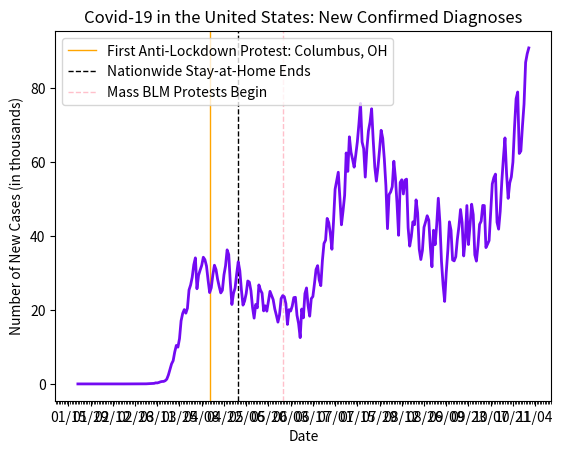

The matplotlib source for this figure:
import datetime as dt
import matplotlib.pyplot as plt
import matplotlib.dates as mdates
import matplotlib.ticker as ticker
from matplotlib.dates import MO, TU, WE, TH, FR, SA, SU

dates = ['1/21/2020', '1/22/2020', '1/23/2020', '1/24/2020', '1/25/2020', '1/26/2020', '1/27/2020', '1/28/2020', '1/29/2020', '1/30/2020', '1/31/2020', '2/1/2020', '2/2/2020', '2/3/2020', '2/4/2020', '2/5/2020', '2/6/2020', '2/7/2020', '2/8/2020', '2/9/2020', '2/10/2020', '2/11/2020', '2/12/2020', '2/13/2020', '2/14/2020', '2/15/2020', '2/16/2020', '2/17/2020', '2/18/2020', '2/19/2020', '2/20/2020', '2/21/2020', '2/22/2020', '2/23/2020', '2/24/2020', '2/25/2020', '2/26/2020', '2/27/2020', '2/28/2020', '2/29/2020', '3/1/2020', '3/2/2020', '3/3/2020', '3/4/2020', '3/5/2020', '3/6/2020', '3/7/2020', '3/8/2020', '3/9/2020', '3/10/2020', '3/11/2020', '3/12/2020', '3/13/2020', '3/14/2020', '3/15/2020', '3/16/2020', '3/17/2020', '3/18/2020', '3/19/2020', '3/20/2020', '3/21/2020', '3/22/2020', '3/23/2020', '3/24/2020', '3/25/2020', '3/26/2020', '3/27/2020', '3/28/2020', '3/29/2020', '3/30/2020', '3/31/2020', '4/1/2020', '4/2/2020', '4/3/2020', '4/4/2020', '4/5/2020', '4/6/2020', '4/7/2020', '4/8/2020', '4/9/2020', '4/10/2020', '4/11/2020', '4/12/2020', '4/13/2020', '4/14/2020', '4/15/2020', '4/16/2020', '4/17/2020', '4/18/2020', '4/19/2020', '4/20/2020', '4/21/2020', '4/22/2020', '4/23/2020', '4/24/2020', '4/25/2020', '4/26/2020', '4/27/2020', '4/28/2020', '4/29/2020', '4/30/2020', '5/1/2020', '5/2/2020', '5/3/2020', '5/4/2020', '5/5/2020', '5/6/2020', '5/7/2020', '5/8/2020', '5/9/2020', '5/10/2020', '5/11/2020', '5/12/2020', '5/13/2020', '5/14/2020', '5/15/2020', '5/16/2020', '5/17/2020', '5/18/2020', '5/19/2020', '5/20/2020', '5/21/2020', '5/22/2020', '5/23/2020', '5/24/2020', '5/25/2020', '5/26/2020', '5/27/2020', '5/28/2020', '5/29/2020', '5/30/2020', '5/31/2020', '6/1/2020', '6/2/2020', '6/3/2020', '6/4/2020', '6/5/2020', '6/6/2020', '6/7/2020', '6/8/2020', '6/9/2020', '6/10/2020', '6/11/2020', '6/12/2020', '6/13/2020',
         '6/14/2020', '6/15/2020', '6/16/2020', '6/17/2020', '6/18/2020', '6/19/2020', '6/20/2020', '6/21/2020', '6/22/2020', '6/23/2020', '6/24/2020', '6/25/2020', '6/26/2020', '6/27/2020', '6/28/2020', '6/29/2020', '6/30/2020', '7/01/2020', '7/02/2020', '7/03/2020', '7/04/2020', '7/05/2020', '7/06/2020', '7/07/2020', '7/08/2020', '7/09/2020', '7/10/2020', '7/11/2020', '7/12/2020', '7/13/2020', '7/14/2020', '7/15/2020', '7/16/2020', '7/17/2020', '7/18/2020', '7/19/2020', '7/20/2020', '7/21/2020', '7/22/2020', '7/23/2020', '7/24/2020', '7/25/2020', '7/26/2020', '7/27/2020', '7/28/2020', '7/29/2020', '7/30/2020', '7/31/2020', '8/01/2020', '8/02/2020', '8/03/2020', '8/04/2020', '8/05/2020', '8/06/2020', '8/07/2020', '8/08/2020', '8/09/2020', '8/10/2020', '8/11/2020', '8/12/2020', '8/13/2020', '8/14/2020', '8/15/2020', '8/16/2020', '8/17/2020', '8/18/2020', '8/19/2020', '8/20/2020', '8/21/2020', '8/22/2020', '8/23/2020', '8/24/2020', '8/25/2020', '8/26/2020', '8/27/2020', '8/28/2020', '8/29/2020', '8/30/2020', '8/31/2020', '9/01/2020', '9/02/2020', '9/3/2020', '9/4/2020', '9/5/2020', '9/6/2020', '9/7/2020', '9/08/2020', '9/09/2020', '9/10/2020', '9/11/2020', '9/12/2020', '9/13/2020', '9/14/2020', '9/15/2020', '9/16/2020', '9/17/2020', '9/18/2020', '9/19/2020', '9/20/2020', '9/21/2020', '9/22/2020', '9/23/2020', '9/24/2020', '9/25/2020', '9/26/2020', '9/27/2020', '9/28/2020', '9/29/2020', '9/30/2020', '10/01/2020', '10/02/2020', '10/03/2020', '10/04/2020', '10/05/2020', '10/06/2020', '10/07/2020', '10/08/2020', '10/09/2020', '10/10/2020', '10/11/2020', '10/12/2020', '10/13/2020', '10/14/2020', '10/15/2020', '10/16/2020', '10/17/2020', '10/18/2020', '10/19/2020', '10/20/2020', '10/21/2020', '10/22/2020', '10/23/2020', '10/24/2020', '10/25/2020', '10/26/2020', '10/27/2020', '10/28/2020', '10/29/2020', '10/30/2020', '10/31/2020']

# format dates
x_values = [dt.datetime.strptime(d, "%m/%d/%Y").date() for d in dates]
ax = plt.gca()
formatter = mdates.DateFormatter("%m/%d")
ax.xaxis.set_major_formatter(formatter)

# create x-axis
ax.xaxis.set_major_locator(mdates.WeekdayLocator(
    byweekday=(MO, TU, WE, TH, FR, SA, SU), interval=14))
# minor tick = daily
ax.xaxis.set_minor_locator(mdates.WeekdayLocator(
    byweekday=(MO, TU, WE, TH, FR, SA, SU)))

# format y-axis
ax.get_yaxis().set_major_formatter(
    ticker.FuncFormatter(lambda x, pos: format(int(x/1000))))

# first anti-lockdown protest: Columbus, OH on April 13
plt.axvline(dt.datetime(2020, 4, 13), linestyle='-',
            color='orange', linewidth=1, label='protest')
# nationwide lockdown lifted
plt.axvline(dt.datetime(2020, 5, 1), linestyle='--',
            color='black', linewidth=1, label='lift')
# first day of mass BLM protests
plt.axvline(dt.datetime(2020, 5, 29), linestyle='--',
            color='pink', linewidth=1, label='lift')

# new cases by day
new_cases = [1, 0, 0, 1, 1, 2, 0, 0, 0, 1, 1, 1, 3, 0, 0, 1, 0, 0, 0, 0, 0, 0, 0, 0, 0, 0, 0, 0, 0, 0, 2, 0, 0, 0, 0, 0, 1, 0, 4, 5, 18, 15, 28, 26, 64, 77, 101, 144, 148, 291, 269, 393, 565, 662, 676, 872, 1291, 2410, 3948, 5417, 6271, 8631, 10410, 9939, 12226, 17050, 19046, 20093, 19118, 20463, 25396, 26732, 28812, 32182, 34068, 25717, 29362, 30752, 32039, 34243, 33578, 31869, 28057, 24685, 25987, 29465, 32076, 30915, 28274, 26323, 24593, 25304, 29473, 31926, 36229, 34955, 27488, 21464, 24447, 25904, 29674, 33007, 30568, 25375, 21296, 22404, 24420, 27822, 27518, 25158, 20698, 17779, 21475, 20568, 26754, 25382, 24527, 19731, 21107, 19662, 22368, 25017, 23923, 22784, 20286, 18586, 16700, 18677, 23051, 23862, 23581, 21703, 16079, 20073, 19703, 21021, 23324, 23408, 18556, 16316, 12506, 20246, 17849, 24421, 25941, 21141, 18310, 23048, 23620, 27082, 30927, 31963, 28095, 26558, 33315, 37950,
             38848, 44726, 43581, 40691, 36390, 43865, 52609, 54869, 57209, 50445, 43003, 46731, 50940, 62425, 57437, 66786, 62653, 60719, 58579, 61834, 65370, 70254, 75821, 65389, 63591, 55896, 63496, 68377, 70719, 74360, 65944, 58631, 54806, 58540, 63255, 68543, 66364, 60817, 53561, 41963, 51185, 51884, 53305, 60184, 55692, 48769, 40171, 54443, 55170, 51335, 55057, 55348, 42181, 37240, 39794, 43798, 43027, 49743, 46183, 36422, 33618, 36047, 42335, 43814, 45447, 44269, 36939, 31658, 41535, 37630, 42973, 50183, 43725, 33174, 26850, 22292, 30011, 36080, 43811, 41534, 33506, 33252, 34364, 39095, 42592, 47136, 43628, 34586, 39127, 48206, 37666, 42917, 48567, 45752, 34892, 33189, 37368, 43119, 43979, 48249, 48200, 36845, 37737, 38752, 46477, 54043, 55757, 56700, 43677, 41828, 46691, 54696, 61026, 66487, 56862, 50144, 54312, 55934, 59962, 69302, 77057, 78890, 62285, 62938, 69652, 75605, 86898, 89223, 90805]

# text labels
plt.title('Covid-19 in the United States: New Confirmed Diagnoses')
plt.xlabel('Date')
plt.ylabel('Number of New Cases (in thousands)')
plt.legend(['First Anti-Lockdown Protest: Columbus, OH',
            'Nationwide Stay-at-Home Ends', 'Mass BLM Protests Begin'], loc='upper left')

# create the graph
plt.plot(x_values, new_cases, color='#730af2', linewidth=2)

plt.show()
